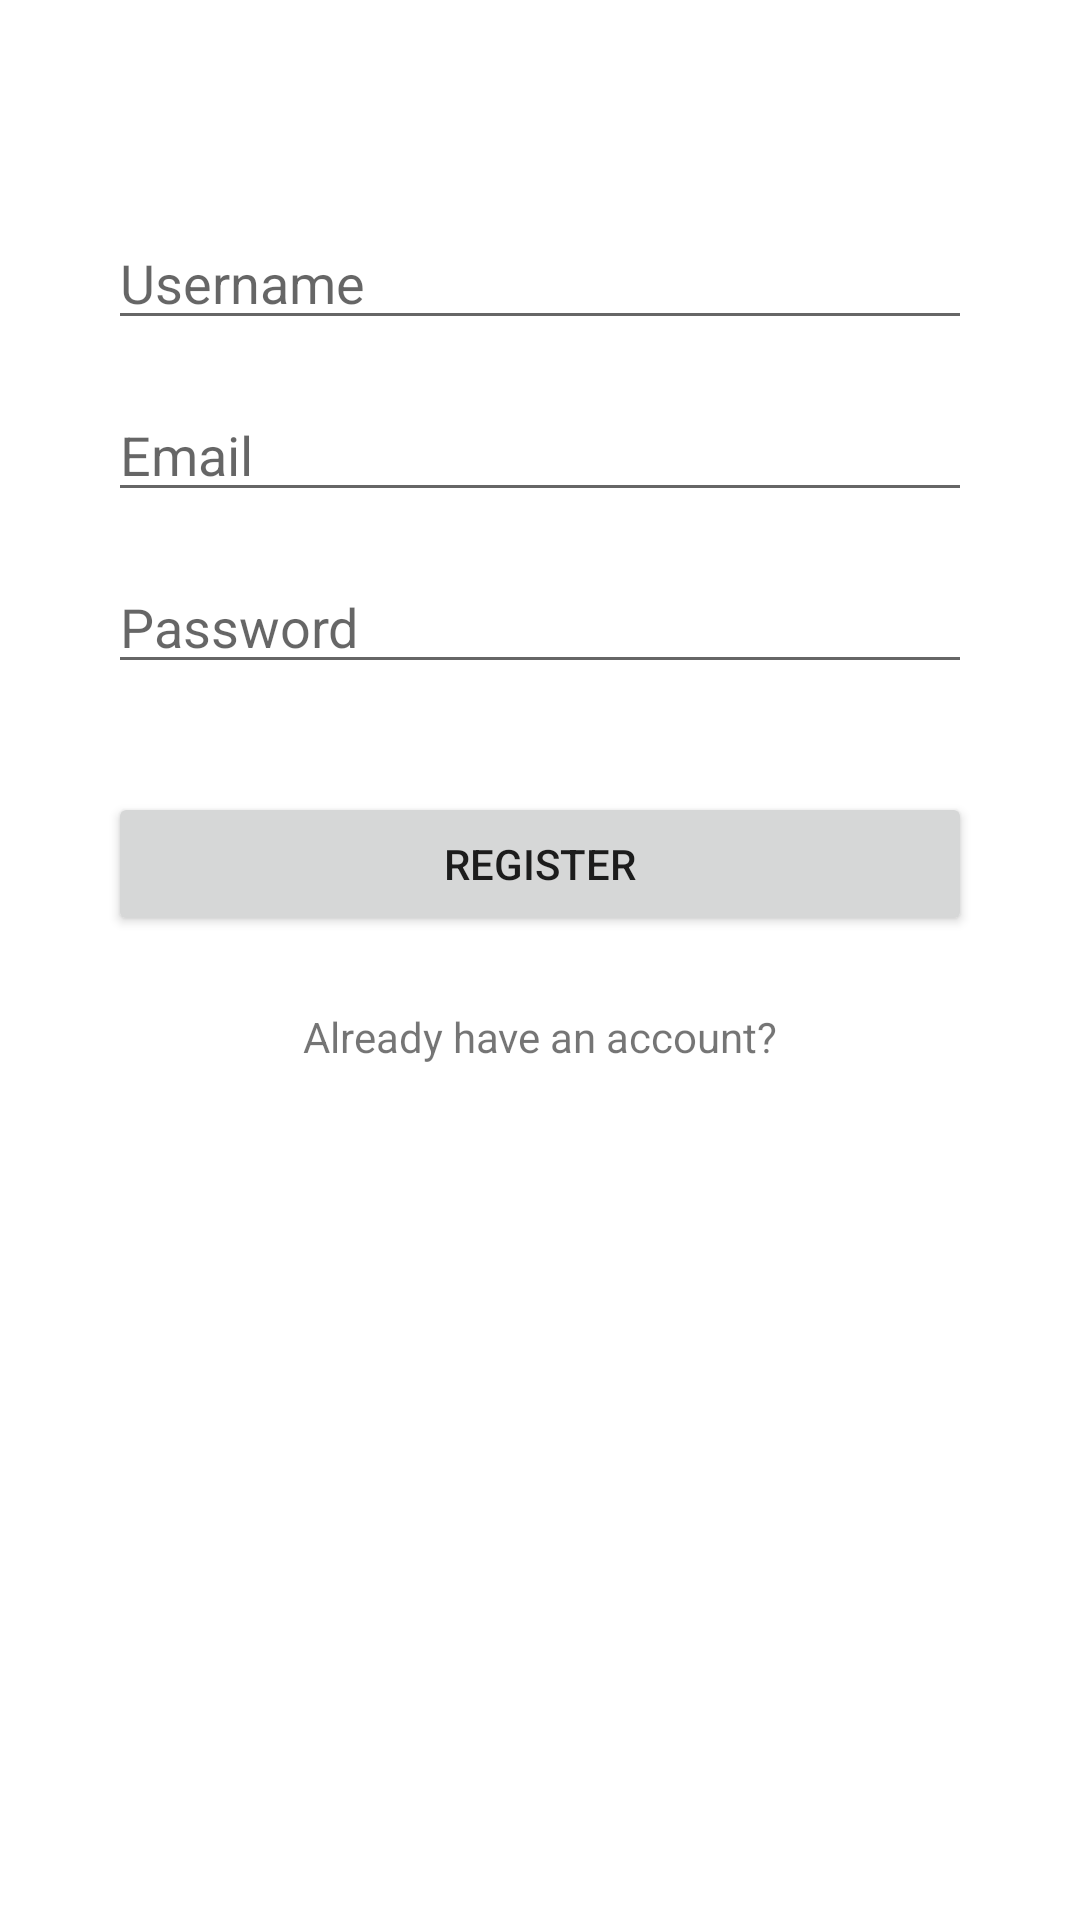

Android layout source for this screen:
<!-- AndroidManifest.xml: application theme Theme.Chatty -->
<!-- res/layout/activity_register.xml -->
<?xml version="1.0" encoding="utf-8"?>
<androidx.constraintlayout.widget.ConstraintLayout xmlns:android="http://schemas.android.com/apk/res/android"
    xmlns:app="http://schemas.android.com/apk/res-auto"
    xmlns:tools="http://schemas.android.com/tools"
    android:layout_width="match_parent"
    android:layout_height="match_parent"
    tools:context=".RegisterActivity">

    <EditText
        android:id="@+id/username"
        android:layout_width="0dp"
        android:layout_height="wrap_content"
        android:layout_margin="36dp"
        android:ems="10"
        android:inputType="textPersonName"
        android:hint="@string/username"
        app:layout_constraintEnd_toEndOf="parent"
        app:layout_constraintStart_toStartOf="parent"
        app:layout_constraintTop_toBottomOf="@+id/imageView" />

    <EditText
        android:id="@+id/email"
        android:layout_width="0dp"
        android:layout_height="wrap_content"
        android:ems="10"
        android:inputType="textEmailAddress"
        android:hint="@string/email"
        android:layout_marginTop="16dp"
        app:layout_constraintEnd_toEndOf="@+id/username"
        app:layout_constraintStart_toStartOf="@+id/username"
        app:layout_constraintTop_toBottomOf="@+id/username" />

    <EditText
        android:id="@+id/password"
        android:layout_width="0dp"
        android:layout_height="wrap_content"
        android:ems="10"
        android:inputType="textPassword"
        android:hint="@string/password"
        android:layout_marginTop="16dp"
        app:layout_constraintEnd_toEndOf="@+id/email"
        app:layout_constraintHorizontal_bias="0.0"
        app:layout_constraintStart_toStartOf="@+id/email"
        app:layout_constraintTop_toBottomOf="@+id/email" />

    <ImageView
        android:id="@+id/imageView"
        android:layout_width="wrap_content"
        android:layout_height="wrap_content"
        android:layout_marginTop="36dp"
        app:layout_constraintEnd_toEndOf="parent"
        app:layout_constraintStart_toStartOf="parent"
        app:layout_constraintTop_toTopOf="parent"
        tools:srcCompat="@tools:sample/avatars" />

    <Button
        android:id="@+id/register"
        android:layout_width="0dp"
        android:layout_height="wrap_content"
        android:layout_marginTop="36dp"
        android:text="@string/register"
        app:layout_constraintEnd_toEndOf="@+id/password"
        app:layout_constraintStart_toStartOf="@+id/password"
        app:layout_constraintTop_toBottomOf="@+id/password" />

    <TextView
        android:id="@+id/login_text_button"
        android:layout_width="wrap_content"
        android:layout_height="wrap_content"
        android:layout_marginTop="24dp"
        android:text="@string/already_have_an_account"
        app:layout_constraintEnd_toEndOf="@+id/register"
        app:layout_constraintStart_toStartOf="@+id/register"
        app:layout_constraintTop_toBottomOf="@+id/register" />
</androidx.constraintlayout.widget.ConstraintLayout>
<!-- resources referenced by this layout -->
<resources>
  <string name="already_have_an_account">Already have an account?</string>
  <string name="email">Email</string>
  <string name="password">Password</string>
  <string name="register">Register</string>
  <string name="username">Username</string>
  <style name="Theme.Chatty" parent="Theme.MaterialComponents.DayNight.DarkActionBar">
          
          <item name="colorPrimary">@color/purple_500</item>
          <item name="colorPrimaryVariant">@color/purple_700</item>
          <item name="colorOnPrimary">@color/white</item>
          
          <item name="colorSecondary">@color/teal_200</item>
          <item name="colorSecondaryVariant">@color/teal_700</item>
          <item name="colorOnSecondary">@color/black</item>
          
          <item name="android:statusBarColor">?attr/colorPrimaryVariant</item>
          
      </style>
  <!-- not gathered from this repository: default colours our renderer supplied (Android Studio template values) -->
  <color name="purple_500">#FF6200EE</color>
  <color name="purple_700">#FF3700B3</color>
  <color name="teal_200">#FF03DAC5</color>
  <color name="teal_700">#FF018786</color>
  <color name="black">#FF000000</color>
  <color name="white">#FFFFFFFF</color>
</resources>
